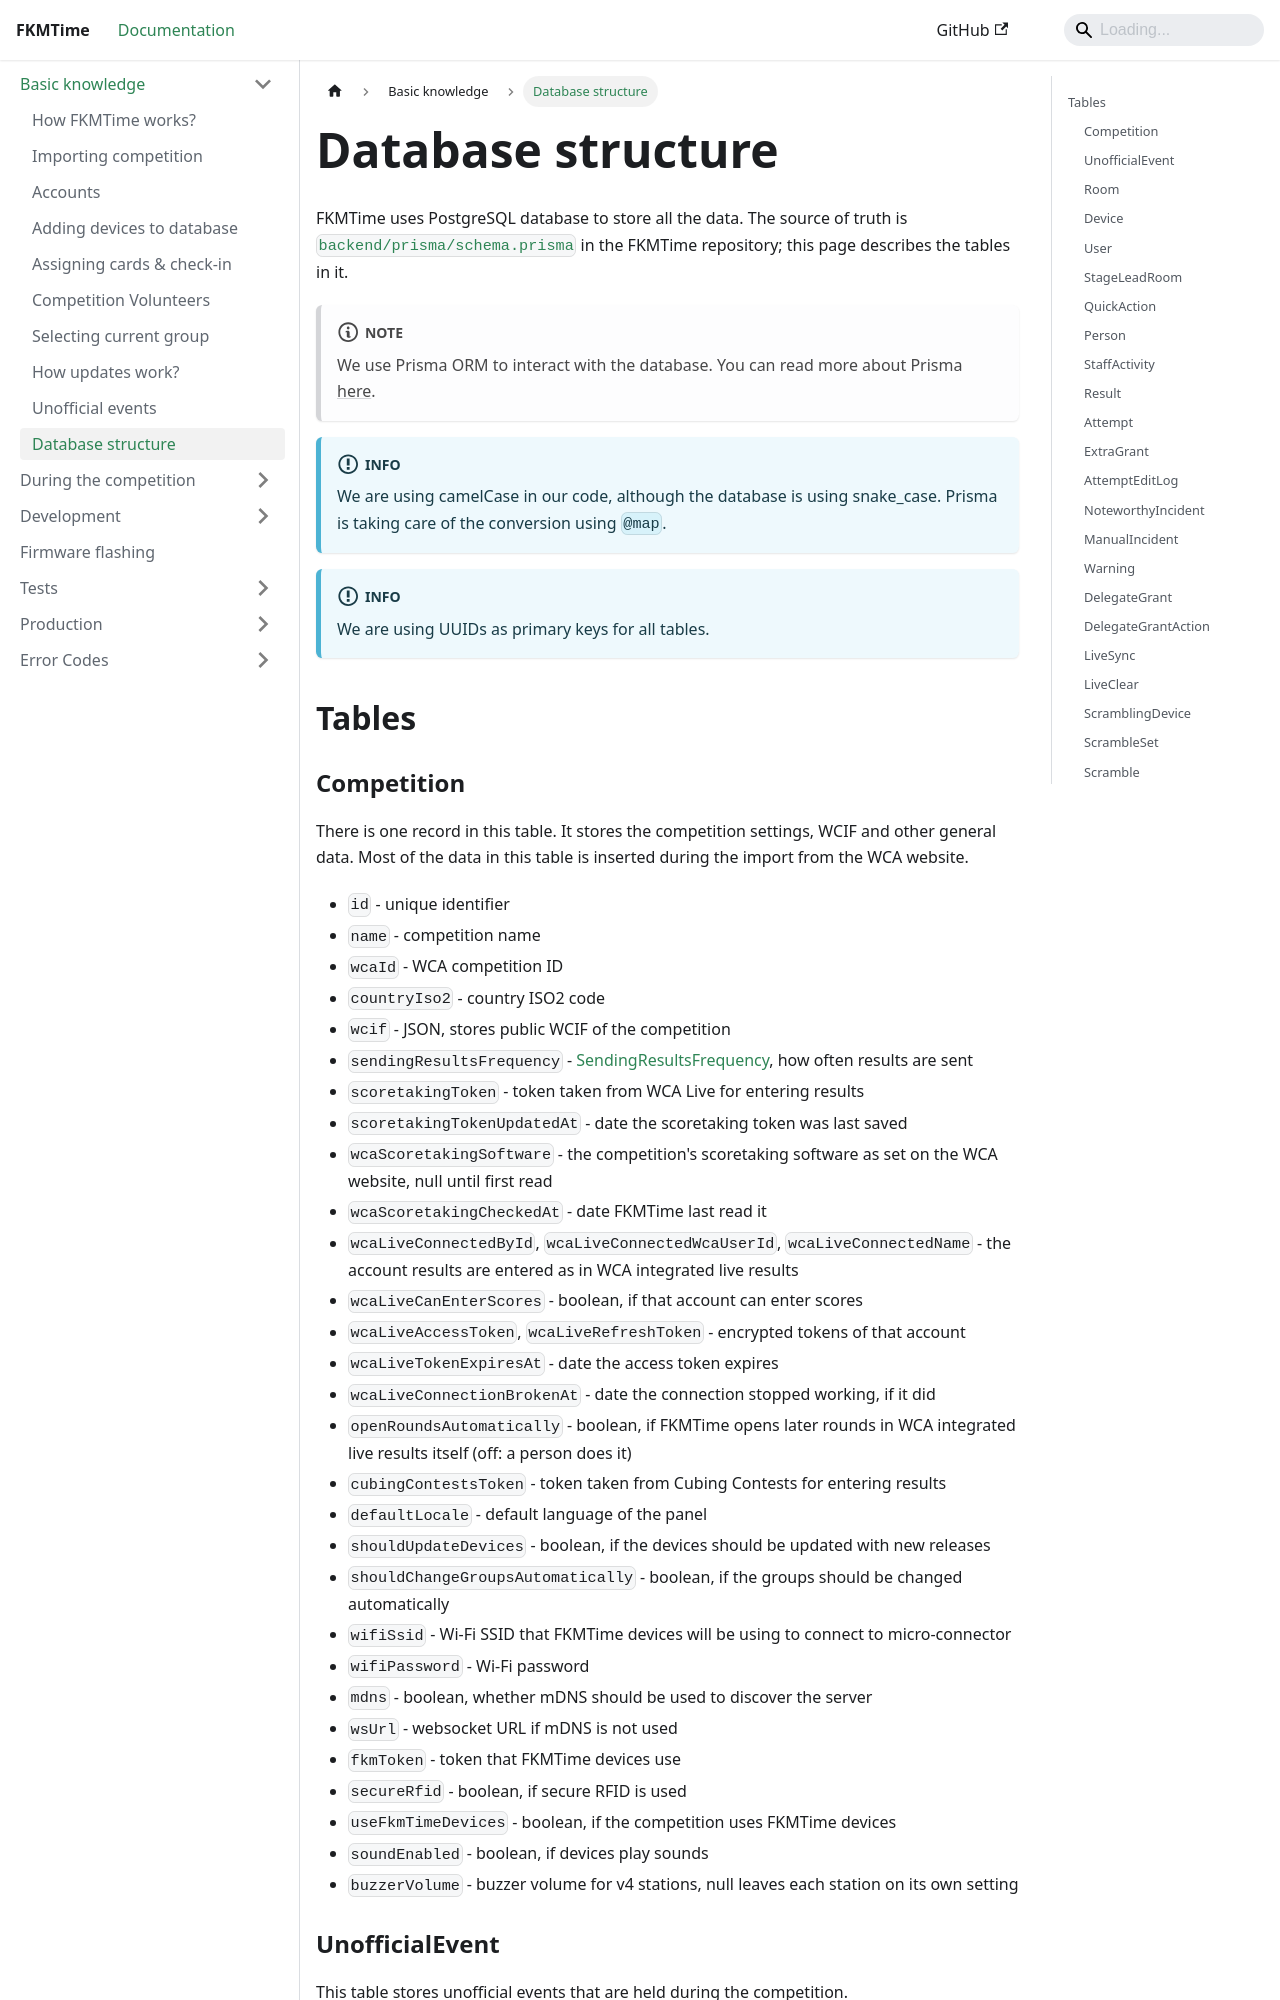

repository: FKMTime/docs · page: basic-knowledge/database-structure/index.html · generator: docusaurus

---
sidebar_position: 11
---

# Database structure

FKMTime uses PostgreSQL database to store all the data. The source of truth is
[`backend/prisma/schema.prisma`](https://github.com/FKMTime/FKMTime/blob/main/backend/prisma/schema.prisma)
in the FKMTime repository; this page describes the tables in it.

:::note
We use Prisma ORM to interact with the database. You can read more about Prisma [here](https://www.prisma.io/).
:::

:::info
We are using camelCase in our code, although the database is using snake_case. Prisma is taking care of the conversion using `@map`.
:::

:::info
We are using UUIDs as primary keys for all tables.
:::

## Tables
